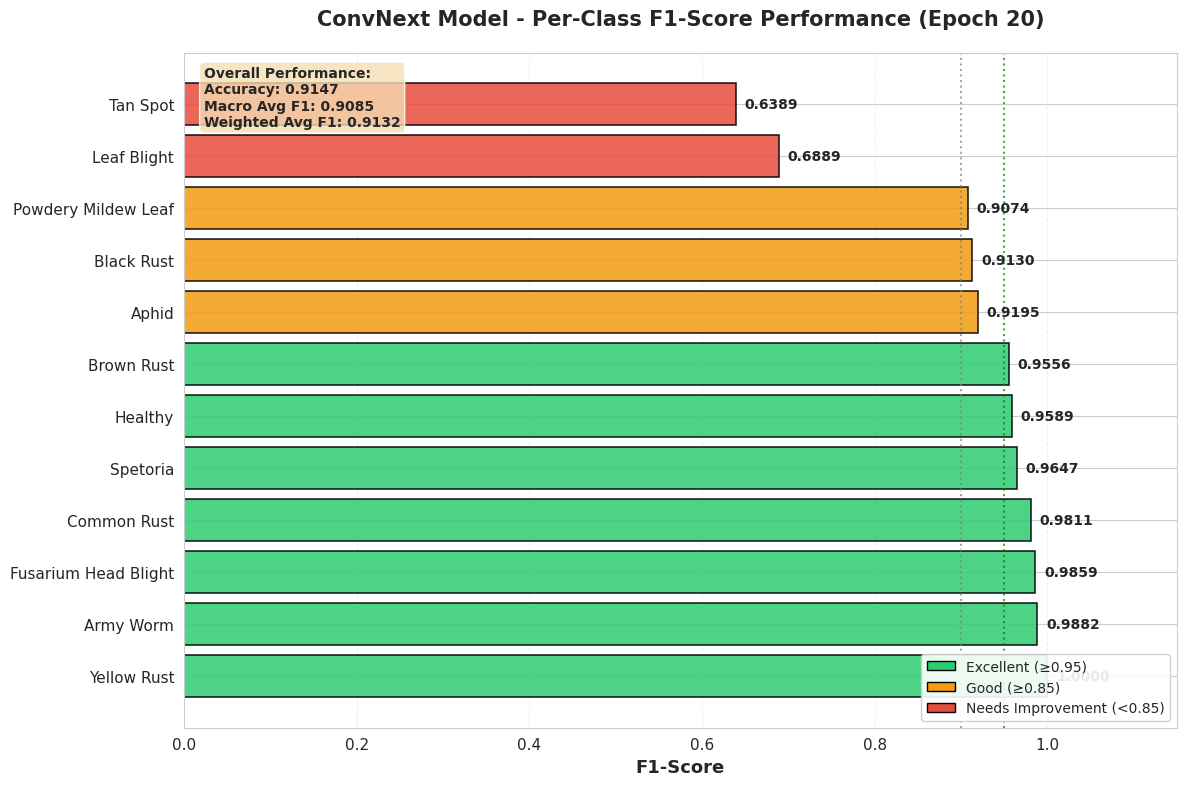

Python code for this plot:
import matplotlib.pyplot as plt
import numpy as np
import seaborn as sns

# Set style for professional look
sns.set_style("whitegrid")
plt.rcParams['figure.figsize'] = (12, 8)
plt.rcParams['font.size'] = 11
plt.rcParams['font.family'] = 'DejaVu Sans'

# Classification report data from ConvNext Epoch 20
classification_data = {
    'aphid': {'f1': 0.9195, 'precision': 0.9302, 'recall': 0.9091, 'support': 44},
    'army_worm': {'f1': 0.9882, 'precision': 1.0000, 'recall': 0.9767, 'support': 43},
    'black_rust': {'f1': 0.9130, 'precision': 0.9130, 'recall': 0.9130, 'support': 46},
    'brown_rust': {'f1': 0.9556, 'precision': 0.9348, 'recall': 0.9773, 'support': 44},
    'common_rust': {'f1': 0.9811, 'precision': 0.9811, 'recall': 0.9811, 'support': 53},
    'fusarium_head_blight': {'f1': 0.9859, 'precision': 0.9722, 'recall': 1.0000, 'support': 35},
    'healthy': {'f1': 0.9589, 'precision': 0.9459, 'recall': 0.9722, 'support': 72},
    'leaf_blight': {'f1': 0.6889, 'precision': 0.7209, 'recall': 0.6596, 'support': 47},
    'powdery_mildew_leaf': {'f1': 0.9074, 'precision': 0.9074, 'recall': 0.9074, 'support': 54},
    'spetoria': {'f1': 0.9647, 'precision': 0.9318, 'recall': 1.0000, 'support': 41},
    'tan_spot': {'f1': 0.6389, 'precision': 0.6571, 'recall': 0.6216, 'support': 37},
    'yellow_rust': {'f1': 1.0000, 'precision': 1.0000, 'recall': 1.0000, 'support': 47}
}

# Sort classes by F1-score (descending)
sorted_classes = sorted(classification_data.items(), key=lambda x: x[1]['f1'], reverse=True)
classes = [cls[0].replace('_', ' ').title() for cls in sorted_classes]
f1_scores = [cls[1]['f1'] for cls in sorted_classes]

# Color coding: Green (excellent >= 0.95), Orange (good >= 0.85), Red (needs improvement < 0.85)
colors = []
for score in f1_scores:
    if score >= 0.95:
        colors.append('#2ecc71')  # Green - Excellent
    elif score >= 0.85:
        colors.append('#f39c12')  # Orange - Good
    else:
        colors.append('#e74c3c')  # Red - Needs improvement

# Create figure
fig, ax = plt.subplots(figsize=(12, 8))

# Create horizontal bar chart
bars = ax.barh(classes, f1_scores, color=colors, alpha=0.85, edgecolor='black', linewidth=1.2)

# Add value labels on bars
for i, (bar, score) in enumerate(zip(bars, f1_scores)):
    width = bar.get_width()
    ax.text(width + 0.01, i, f'{score:.4f}', 
            va='center', fontweight='bold', fontsize=10)

# Customize the chart
ax.set_xlabel('F1-Score', fontsize=13, fontweight='bold')
ax.set_title('ConvNext Model - Per-Class F1-Score Performance (Epoch 20)', 
             fontsize=15, fontweight='bold', pad=20)
ax.set_xlim(0, 1.15)
ax.grid(axis='x', alpha=0.3, linestyle='--')
ax.set_axisbelow(True)

# Add vertical line at 0.9 (good performance threshold)
ax.axvline(x=0.9, color='gray', linestyle=':', linewidth=1.5, alpha=0.7, label='Good Performance (0.9)')
ax.axvline(x=0.95, color='green', linestyle=':', linewidth=1.5, alpha=0.7, label='Excellent Performance (0.95)')

# Add legend for color coding
from matplotlib.patches import Patch
legend_elements = [
    Patch(facecolor='#2ecc71', edgecolor='black', label='Excellent (≥0.95)'),
    Patch(facecolor='#f39c12', edgecolor='black', label='Good (≥0.85)'),
    Patch(facecolor='#e74c3c', edgecolor='black', label='Needs Improvement (<0.85)')
]
ax.legend(handles=legend_elements, loc='lower right', fontsize=10, framealpha=0.9)

# Add summary statistics text box
macro_avg = 0.9085
weighted_avg = 0.9132
accuracy = 0.9147

textstr = f'Overall Performance:\nAccuracy: {accuracy:.4f}\nMacro Avg F1: {macro_avg:.4f}\nWeighted Avg F1: {weighted_avg:.4f}'
props = dict(boxstyle='round', facecolor='wheat', alpha=0.8)
ax.text(0.02, 0.98, textstr, transform=ax.transAxes, fontsize=10,
        verticalalignment='top', bbox=props, fontweight='bold')

# Improve layout
plt.tight_layout()

# Save the figure
output_file = 'convnext_f1_score_chart.png'
plt.savefig(output_file, dpi=300, bbox_inches='tight', facecolor='white')
print(f"F1-Score bar chart saved as: {output_file}")

# Also save as PDF for high-quality printing
output_file_pdf = 'convnext_f1_score_chart.pdf'
plt.savefig(output_file_pdf, bbox_inches='tight', facecolor='white')
print(f"F1-Score bar chart saved as: {output_file_pdf}")

plt.show()
